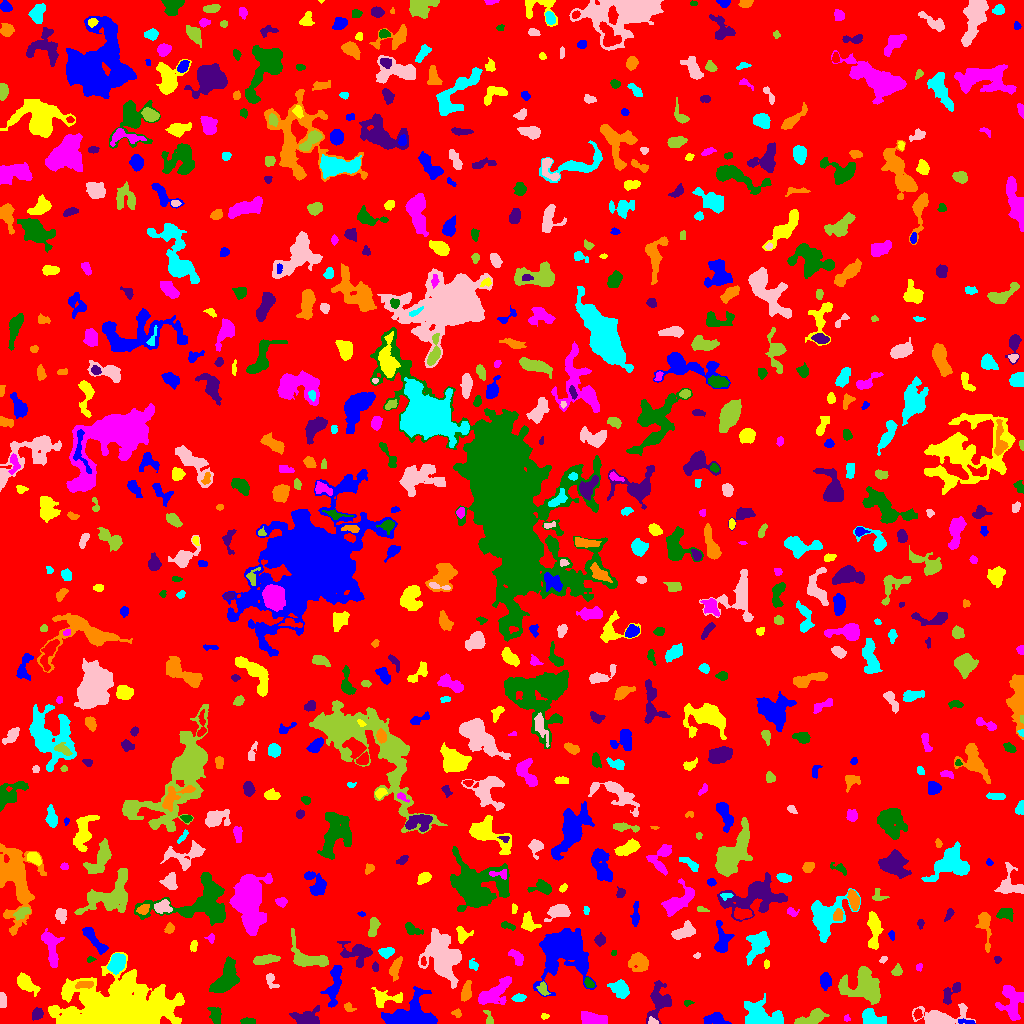

The data file committed next to this chart (first rows):
ID, X, Y, A, B, theta, total_flux, mu_max, mu_median, mu_mean, R_fwhm, R_e, R10, R90, x_start, x_end, y_start, y_end, area, greylevel
0, 509.8, 508.6, 297, 291.7, 0.5091, 1504526, 12.0, 1.0, 1.9, 90.71, 225.6, 85.7, 376.6, 0, 1023, 0, 1023, 791766, 1.9
1, 967, 1.538, 5.06, 1.177, -0.1081, 234.0, 9.0, 3.0, 3.162, 2.111, 2.585, 0.7979, 4.26, 958, 975, 0, 5, 74, 10.16
2, 544.5, 7.267, 1.963, 1.352, 0.008671, 131.0, 6.0, 3.0, 2.911, 2.877, 2.034, 0.7979, 3.141, 541, 549, 4, 10, 45, 7.911
3, 592.6, 4.263, 6.835, 2.759, -0.1609, 1270, 9.0, 4.0, 4.425, 6.103, 5.14, 2.111, 8.117, 581, 607, 0, 12, 287, 9.425
4, 248.6, 2.247, 4.029, 1.481, -0.04159, 247.0, 5.0, 3.0, 2.744, 4.029, 3.09, 1.128, 4.72, 240, 255, 0, 6, 90, 7.744
5, 37.08, 9.511, 2.858, 2.363, 0.8227, 630.0, 11.0, 4.0, 5.122, 4.029, 3.338, 1.262, 5.293, 32, 43, 3, 16, 123, 10.12
6, 456.9, 10.19, 2.323, 1.979, -0.4115, 123.0, 4.0, 2.0, 1.809, 3.613, 2.706, 0.9772, 4.146, 451, 461, 6, 15, 68, 7.809
7, 759.8, 7.643, 10.74, 5.898, -0.2501, 3082, 14.0, 4.0, 4.684, 7.247, 7.334, 2.764, 12.18, 744, 783, 0, 30, 658, 9.684
8, 652.8, 1.847, 2.55, 1.565, -0.2534, 202.0, 7.0, 3.0, 3.311, 2.877, 2.394, 0.7979, 3.785, 648, 658, 0, 7, 61, 11.31
9, 813.8, 5.445, 6.715, 2.89, 0.3576, 1445, 16.0, 4.0, 4.801, 4.583, 4.787, 1.784, 7.999, 794, 829, 0, 15, 301, 9.801
10, 261, 11.8, 2.57, 1.595, -0.3851, 178.0, 6.0, 3.0, 2.871, 3.432, 2.459, 0.7979, 3.827, 256, 267, 8, 15, 62, 7.871
11, 716.6, 4.627, 4.987, 2.889, -0.2231, 541.0, 7.0, 2.0, 2.482, 4.029, 4.029, 1.596, 6.91, 703, 731, 0, 11, 218, 8.482
12, 53.59, 12.32, 1.826, 1.4, 0.1304, 189.0, 9.0, 5.0, 4.61, 2.646, 2.034, 0.7979, 3.09, 50, 57, 9, 15, 41, 13.61
13, 846.7, 4.716, 1.666, 1.346, -0.6175, 88.0, 6.0, 2.0, 2.2, 2.185, 1.784, 0.5642, 2.932, 844, 850, 2, 9, 40, 7.2
14, 215.5, 8.474, 4.29, 2.673, -1.247, 662.0, 9.0, 3.0, 3.74, 4.222, 4.146, 1.596, 6.531, 207, 221, 0, 16, 177, 7.74
15, 307.8, 5.53, 6.287, 3.842, 0.06245, 634.0, 6.0, 2.0, 1.904, 5.971, 5.078, 1.954, 7.919, 289, 319, 0, 18, 333, 7.904
16, 349, 15.84, 2.638, 1.932, -0.5666, 228.0, 7.0, 3.0, 2.923, 2.985, 2.764, 0.9772, 4.297, 344, 356, 12, 21, 78, 7.923
17, 871.4, 5.235, 5.564, 3.349, -0.3514, 2510, 20.0, 8.0, 9.061, 6.206, 5.015, 2.034, 7.939, 862, 886, 0, 15, 277, 14.06
18, 938.3, 4.501, 8.943, 3.652, 0.05057, 6085, 41.0, 4.0, 10.94, 6.308, 5.352, 2.185, 9.458, 912, 975, 0, 20, 556, 14.94
19, 488.6, 5.715, 4.552, 1.742, -1.248, 186.0, 4.0, 2.0, 2.067, 4.37, 2.985, 1.128, 4.618, 483, 493, 0, 13, 90, 9.067
20, 918.2, 9.101, 2.185, 1.91, 1.433, 109.0, 4.0, 1.0, 1.434, 3.29, 2.523, 0.7979, 3.989, 913, 922, 4, 15, 76, 8.434
21, 406.7, 6.32, 10.88, 6.005, 0.1668, 9037, 43.0, 6.0, 9.92, 6.58, 7.001, 2.706, 13.23, 381, 437, 0, 37, 911, 13.92
22, 385.8, 25.26, 8.336, 3.905, -0.009632, 1311, 10.0, 4.0, 4.49, 6.482, 5.528, 2.111, 8.519, 371, 402, 16, 36, 292, 8.49
23, 494, 30.41, 10.58, 4.064, 0.6527, 2334, 11.0, 4.0, 4.604, 7.797, 6.864, 2.646, 10.75, 478, 511, 19, 47, 507, 8.604
24, 687.4, 20.55, 2.238, 1.512, 0.2148, 111.0, 4.0, 2.0, 2.265, 3.478, 2.257, 0.7979, 3.432, 684, 694, 17, 23, 49, 7.265
25, 951.5, 31.64, 6.834, 2.945, 0.8587, 521.0, 6.0, 2.0, 2.493, 5.441, 4.687, 1.693, 7.159, 943, 960, 19, 41, 209, 7.493
26, 466.2, 31.37, 4.641, 2.109, 1.376, 688.0, 9.0, 3.0, 3.865, 4.334, 3.785, 1.493, 6.333, 461, 471, 22, 43, 178, 8.865
27, 519.3, 25.77, 2.728, 1.613, 0.1069, 205.0, 5.0, 2.0, 2.071, 3.568, 2.706, 1.128, 4.146, 511, 526, 22, 30, 99, 8.071
28, 2.091, 21.95, 4.056, 1.655, -1.513, 385.0, 7.0, 4.0, 3.702, 4.107, 3.141, 1.262, 4.82, 0, 6, 16, 31, 104, 8.702
29, 862.4, 37.36, 10.39, 7.985, -0.2703, 4127, 11.0, 4.0, 4.663, 9.525, 9.458, 3.613, 14.61, 838, 880, 19, 57, 885, 8.663
30, 294.4, 32.69, 2.165, 2.013, -0.7009, 136.0, 5.0, 2.0, 1.863, 2.706, 2.585, 0.9772, 4.068, 290, 300, 28, 37, 73, 8.863
31, 334.5, 40.05, 11.33, 2.971, 1.41, 892.0, 6.0, 2.0, 2.219, 6.817, 5.809, 2.257, 9.458, 320, 342, 16, 58, 402, 7.219
32, 115.9, 12.2, 23.04, 10.92, 0.03552, 63466, 105.0, 7.0, 13.88, 8.519, 14.06, 4.983, 28.99, 48, 184, 0, 71, 4574, 17.88
33, 1011, 21.46, 8.737, 5.308, -1.413, 1439, 10.0, 2.0, 2.762, 5.528, 6.482, 2.394, 10.48, 995, 1023, 3, 38, 521, 7.762
34, 589, 39.98, 2.478, 1.859, -0.8985, 221.0, 6.0, 2.0, 2.6, 3.385, 2.706, 0.9772, 4.297, 584, 594, 36, 46, 85, 9.6
35, 659.1, 21.93, 8.65, 5.26, 1.303, 1962, 10.0, 3.0, 4.079, 7.378, 6.383, 2.523, 10.62, 646, 671, 0, 43, 481, 8.079
36, 84.76, 38.88, 4.636, 1.777, 0.09696, 369.0, 7.0, 3.0, 2.929, 3.742, 3.656, 1.382, 5.585, 75, 93, 35, 42, 126, 12.93
37, 619.5, 35.0, 4.635, 3.32, -0.6077, 864.0, 8.0, 3.0, 3.142, 5.809, 4.72, 1.871, 7.59, 607, 629, 25, 44, 275, 8.142
38, 270.5, 44.15, 4.149, 2.204, -1.214, 189.0, 5.0, 1.0, 1.537, 2.764, 2.877, 0.9772, 5.171, 266, 279, 35, 50, 123, 6.537
39, 542.8, 34.52, 3.265, 2.062, -1.271, 376.0, 8.0, 3.0, 3.418, 4.107, 3.141, 1.262, 4.918, 536, 550, 28, 42, 110, 10.42
40, 725.6, 39.32, 12.62, 4.49, -0.05122, 5994, 22.0, 4.0, 6.012, 7.611, 8.098, 3.09, 14.19, 704, 759, 24, 50, 997, 11.01
41, 825.8, 42.58, 3.649, 2.495, 1.57, 532.0, 7.0, 3.0, 3.167, 4.478, 3.7, 1.493, 6.024, 820, 831, 33, 51, 168, 8.167
42, 25.63, 40.32, 5.844, 2.963, -0.6973, 1401, 13.0, 4.0, 4.933, 5.293, 4.983, 1.954, 8.038, 17, 40, 27, 51, 284, 8.933
43, 919.1, 56.34, 1.671, 1.298, 1.507, 103.0, 6.0, 2.0, 2.146, 2.459, 1.784, 0.5642, 2.932, 916, 922, 52, 60, 48, 8.146
44, 224.9, 44.14, 9.506, 4.538, 1.008, 3689, 16.0, 6.0, 6.393, 7.919, 7.313, 2.764, 11.49, 209, 239, 31, 67, 577, 10.39
45, 375.2, 56.82, 1.862, 1.368, 1.522, 97.0, 5.0, 1.0, 1.644, 2.257, 1.954, 0.5642, 3.338, 372, 378, 52, 62, 59, 7.644
46, 639.4, 62.29, 4.9, 3.917, -0.8274, 617.0, 6.0, 2.0, 1.99, 5.614, 4.82, 1.784, 8.058, 628, 648, 52, 71, 310, 6.99
47, 116.8, 60.36, 4.586, 3.441, 1.094, 1826, 13.0, 6.0, 6.297, 6.723, 5.14, 2.111, 7.858, 107, 125, 49, 70, 290, 13.3
48, 883.3, 64.1, 2.102, 1.343, 0.6937, 102.0, 4.0, 2.0, 2.125, 3.241, 2.111, 0.7979, 3.29, 879, 887, 60, 67, 48, 7.125
49, 897, 52.1, 2.505, 2.132, 0.9693, 276.0, 7.0, 3.0, 2.788, 3.29, 2.877, 1.128, 4.583, 891, 902, 48, 60, 99, 7.788
50, 423.3, 62.16, 2.207, 1.255, -1.505, 127.0, 5.0, 3.0, 2.702, 2.821, 2.111, 0.7979, 3.338, 421, 426, 58, 67, 47, 13.7
51, 563, 73.06, 12.42, 11.86, -0.2941, 11366, 19.0, 5.0, 6.436, 11.53, 11.73, 4.514, 19.54, 533, 596, 27, 95, 1766, 10.44
52, 766.1, 59.33, 2.153, 1.358, -1.551, 117.0, 5.0, 2.0, 2.438, 2.585, 2.185, 0.7979, 3.338, 764, 769, 55, 64, 48, 8.438
53, 51.07, 76.64, 9.776, 3.519, -1.383, 1187, 8.0, 3.0, 2.982, 6.482, 6.232, 2.185, 9.805, 41, 64, 56, 95, 398, 7.982
54, 90.03, 64.03, 1.896, 1.355, 0.5018, 74.0, 4.0, 1.0, 1.644, 2.646, 1.871, 0.5642, 3.038, 87, 96, 61, 67, 45, 6.644
55, 997.2, 64.24, 1.776, 1.569, -1.073, 91.0, 4.0, 2.0, 1.857, 2.932, 2.034, 0.7979, 3.29, 994, 1001, 60, 67, 49, 6.857
56, 395.2, 55.27, 5.23, 2.098, 1.292, 613.0, 8.0, 3.0, 3.176, 5.14, 3.989, 1.596, 6.155, 389, 402, 42, 67, 193, 9.176
57, 473.3, 58.4, 2.981, 2.022, -0.9729, 259.0, 5.0, 3.0, 2.977, 4.26, 3.038, 1.262, 4.618, 469, 478, 53, 65, 87, 6.977
58, 696.9, 67.95, 1.684, 1.204, 0.3223, 88.0, 5.0, 2.0, 2.256, 2.257, 1.784, 0.5642, 2.932, 693, 700, 65, 71, 39, 7.256
59, 265.4, 64.01, 6.167, 2.002, 0.1641, 1168, 12.0, 5.0, 5.407, 5.47, 4.442, 1.784, 7.092, 253, 280, 59, 69, 216, 9.407
... 725 more rows
